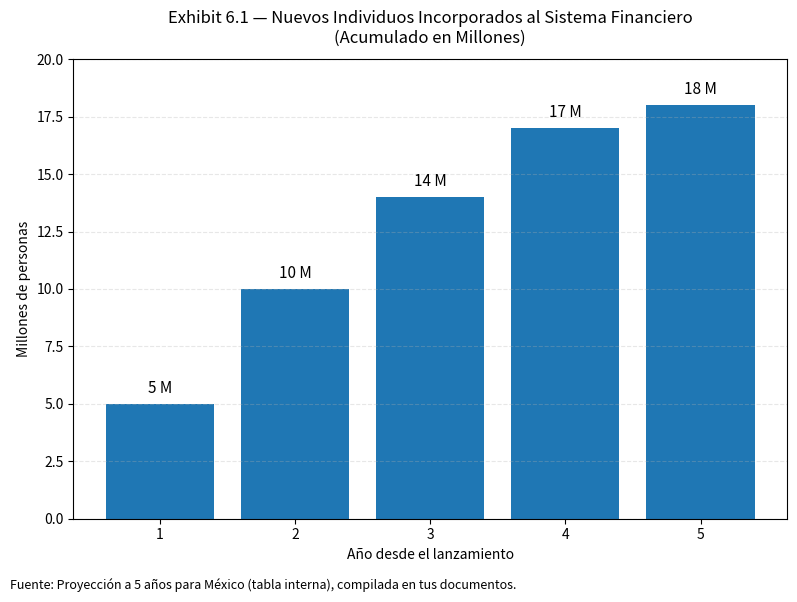

Write the Python code that produced this figure. (Note: this script raises an exception after producing the figure.)
# Exhibit 6.1 — Inclusión financiera (acumulado en millones)
# Requisitos: matplotlib; un gráfico por figura; sin colores específicos.

import matplotlib.pyplot as plt

years = [1, 2, 3, 4, 5]
new_users_m = [5, 10, 14, 17, 18]

fig1, ax1 = plt.subplots(figsize=(8, 6))
bars1 = ax1.bar(years, new_users_m)

ax1.set_title("Exhibit 6.1 — Nuevos Individuos Incorporados al Sistema Financiero\n(Acumulado en Millones)", pad=12)
ax1.set_xlabel("Año desde el lanzamiento")
ax1.set_ylabel("Millones de personas")
ax1.set_xticks(years)
ax1.set_ylim(0, 20)
ax1.yaxis.grid(True, linestyle='--', alpha=0.3)

for b, v in zip(bars1, new_users_m):
    ax1.text(b.get_x() + b.get_width()/2, v + 0.3, f"{v} M",
             ha="center", va="bottom", fontsize=11)

plt.figtext(0.01, 0.01, "Fuente: Proyección a 5 años para México (tabla interna), compilada en tus documentos.", ha="left", fontsize=9)

plt.tight_layout(rect=(0, 0.03, 1, 1))
plt.savefig("0_Analisis_Cuantitativo/Results/Nuevos/Exhibit6_1_Inclusion_Financiera_v2.png", dpi=300, bbox_inches="tight")
plt.savefig("0_Analisis_Cuantitativo/Results/Nuevos/Exhibit6_1_Inclusion_Financiera_v2.svg", bbox_inches="tight")
# plt.show()

# Exhibit 6.2 — Reducción proyectada de la economía informal (% del PIB)
# Gráfico de barras vertical con valores negativos para que las barras apunten hacia abajo.

import matplotlib.pyplot as plt

years = [1, 2, 3, 4, 5]
informality_reduction_pct = [-0.5, -1.0, -1.8, -2.5, -3.0]

fig2, ax2 = plt.subplots(figsize=(8, 6))
bars2 = ax2.bar(years, informality_reduction_pct)

ax2.set_title("Exhibit 6.2 — Reducción Proyectada de la Economía Informal\n(% del PIB)", pad=12)
ax2.set_xlabel("Año desde el lanzamiento")
ax2.set_ylabel("Reducción del PIB informal (%)")
ax2.set_xticks(years)
ax2.set_ylim(-3.5, 0)
ax2.yaxis.grid(True, linestyle='--', alpha=0.3)

for b, v in zip(bars2, informality_reduction_pct):
    ax2.text(b.get_x() + b.get_width()/2, v - 0.12, f"{v:.1f}%",
             ha="center", va="top", fontsize=11)

plt.figtext(0.01, 0.01, "Fuente: Proyección a 5 años para México (tabla interna), compilada en tus documentos.", ha="left", fontsize=9)

plt.tight_layout(rect=(0, 0.03, 1, 1))
plt.savefig("0_Analisis_Cuantitativo/Results/Nuevos/Exhibit6_2_Formalizacion_Informalidad_v2.png", dpi=300, bbox_inches="tight")
plt.savefig("0_Analisis_Cuantitativo/Results/Nuevos/Exhibit6_2_Formalizacion_Informalidad_v2.svg", bbox_inches="tight")
#plt.show()
